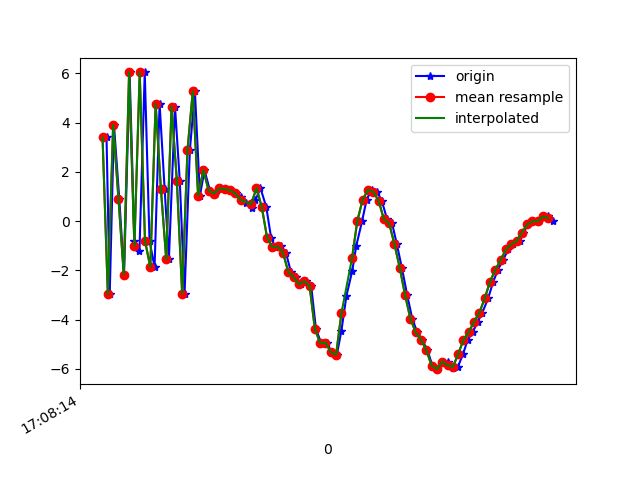

The table this chart was drawn from, first rows:
1618852094575, 1547790410316866, 3.4062169, 0.7633326, 6.5425234
1618852094587, 1547790429547636, -2.978, -0.2957, -2.86
1618852094603, 1547790448778406, 3.915, 0.992, -3.838
1618852094623, 1547790468009176, 0.9158, 0.455, 7.104
1618852094641, 1547790487239946, -2.173, 0.1954, -7.161
1618852094662, 1547790506470716, 6.038, 1.342, 0.9812
1618852094680, 1547790525701486, -0.7921, 0.6296, 6.246
1618852094699, 1547790544932256, -1.23, 0.6726, -7.264
1618852094719, 1547790564163026, 6.037, 1.59, 1.029
1618852094737, 1547790583393796, -0.8016, 0.8479, 6.796
1618852094756, 1547790602624566, -1.864, 0.951, -6.687
1618852094775, 1547790621855336, 4.769, 2.001, 0.3793
1618852094794, 1547790641086106, 1.289, 1.231, 7.464
1618852094810, 1547790660316876, -1.555, 0.78, -5.406
1618852094833, 1547790679547646, 4.653, 2.229, -2.189
1618852094851, 1547790698778416, 1.64, 2.185, 8.224
1618852094869, 1547790718009186, -2.953, 1.067, -1.492
1618852094889, 1547790737239956, 2.884, 1.156, -6.024
1618852094908, 1547790756470726, 5.27, 2.245, 6.171
1618852094927, 1547790775701496, 1.035, 1.736, 5.268
1618852094944, 1547790794932266, 2.07, 1.949, 2.358
1618852094965, 1547790814163036, 1.232, 1.982, 0.3017
1618852094985, 1547790833393806, 1.122, 1.889, 0.5341
1618852095004, 1547790852624576, 1.327, 2.073, 0.3137
1618852095023, 1547790871855346, 1.301, 2.06, 0.1331
1618852095042, 1547790891086116, 1.248, 2.056, -0.04891
1618852095061, 1547790910316886, 1.126, 2.298, -0.3187
1618852095080, 1547790929547656, 0.9965, 2.741, -0.8095
1618852095099, 1547790948778426, 0.7334, 3.456, -1.532
1618852095122, 1547790968009196, 0.5243, 4.63, -2.608
1618852095136, 1547790987239966, 0.8487, 5.724, -3.656
1618852095155, 1547791006470736, 1.344, 5.221, -4.302
1618852095177, 1547791025701506, 0.5682, 4.122, -4.171
1618852095195, 1547791044932276, -0.6684, 3.723, -4.186
1618852095211, 1547791064163046, -1.059, 4.181, -4.944
1618852095233, 1547791083393816, -1.026, 4.365, -5.359
1618852095251, 1547791102624586, -1.284, 3.549, -4.835
1618852095270, 1547791121855356, -2.07, 1.628, -3.941
1618852095288, 1547791141086126, -2.269, 0.3316, -2.454
1618852095307, 1547791160316896, -2.567, 0.05684, -1.637
1618852095327, 1547791179547666, -2.441, 0.4331, -0.9456
1618852095346, 1547791198896933, -2.616, 0.3924, 0.3935
1618852095364, 1547791218127703, -4.372, -2.58, 3.417
1618852095384, 1547791237358473, -4.96, -3.571, 5.38
1618852095405, 1547791256589243, -4.93, -1.115, 5.823
1618852095423, 1547791275820013, -5.321, 0.3509, 6.612
1618852095443, 1547791295050783, -5.419, 0.9976, 7.296
1618852095460, 1547791314281553, -4.448, 1.568, 8.522
1618852095479, 1547791333512323, -3.032, 2.667, 10.04
1618852095501, 1547791352743093, -2.013, 3.427, 10.34
1618852095516, 1547791371973863, -1.006, 2.804, 10.44
1618852095538, 1547791391204633, 0.0105, 1.947, 10.9
1618852095555, 1547791410435403, 0.8679, 1.835, 10.86
1618852095574, 1547791429666173, 1.271, 1.507, 10.08
1618852095594, 1547791448896943, 1.196, 0.9166, 9.225
1618852095612, 1547791468127713, 0.8317, 0.571, 8.215
1618852095632, 1547791487358483, 0.08344, 0.2409, 7.15
1618852095651, 1547791506589253, -0.09002, 0.3689, 8.175
1618852095669, 1547791525820023, -0.9417, -0.3849, 6.191
1618852095688, 1547791545050793, -1.903, -0.9168, 4.573
1618852095708, 1547791564281563, -3.008, -1.594, 3.598
... 29 more rows
